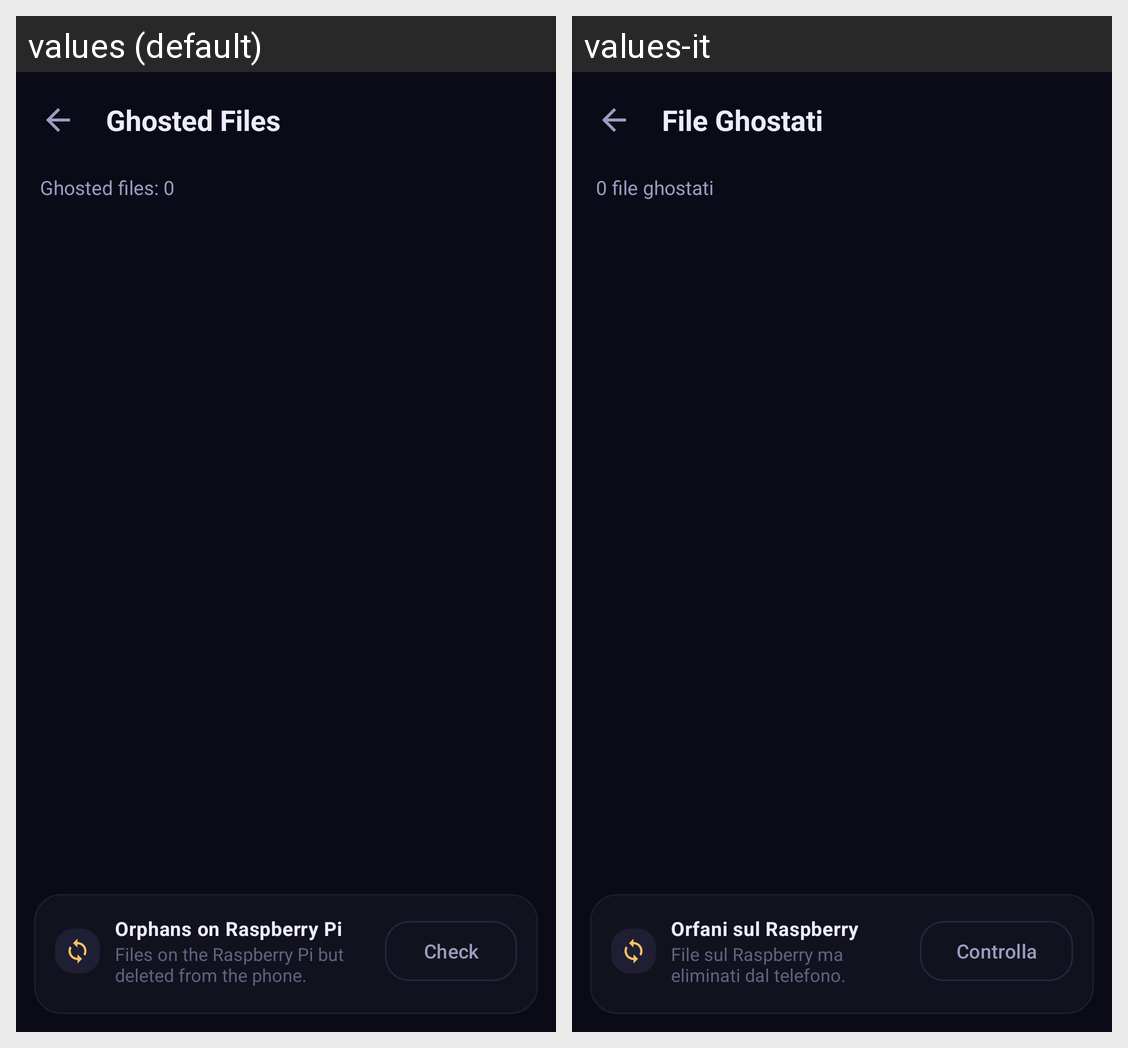

The same Android screen rendered under two of its app's locales, left to right. List the strings drawn on it with the default value and each locale's translation.
Android screen res/layout/activity_ghost_list.xml rendered under 2 locales, left to right: values (default), values-it. Device: Nexus 5 (rendered at 1080×1920; each locale shown at half size, 540×960, under a caption strip naming it); theme Theme.ShadowFS.
Strings drawn on this screen, with the default value and each locale's value (text and hints the layout hard-codes, and strings that could not be matched under every locale, appear in the picture but are not listed):

ghost_list_title
  values: Ghosted Files
  values-it: File Ghostati

ghost_count_initial
  values: Ghosted files: 0
  values-it: 0 file ghostati

orphans_header
  values: Orphans on Raspberry Pi
  values-it: Orfani sul Raspberry

orphans_info
  values: Files on the Raspberry Pi but deleted from the phone.
  values-it: File sul Raspberry ma eliminati dal telefono.

button_check
  values: Check
  values-it: Controlla
